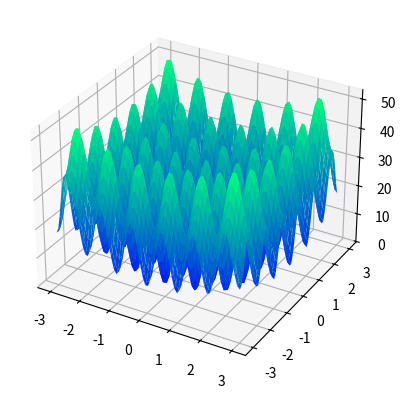

Reproduce this figure in Python.
from mpl_toolkits import mplot3d

import numpy as np
import matplotlib.pyplot as plt

fig = plt.figure()
ax = plt.axes(projection="3d")

x_line = np.linspace(-3, 3, 70)
y_line = np.linspace(-3, 3, 70)

X, Y = np.meshgrid(x_line, y_line)


# Z = function(X,Y)

Z = 20 + X**2 + Y**2 - 10*np.cos(2*np.pi*X) - 10*np.cos(2*np.pi*Y)
# Z = X + Y

# ax.plot_wireframe(X, Y, Z, color='green')

ax.plot_surface(X, Y, Z, rstride=1, cstride=1,
                cmap='winter', edgecolor='none')

plt.show()